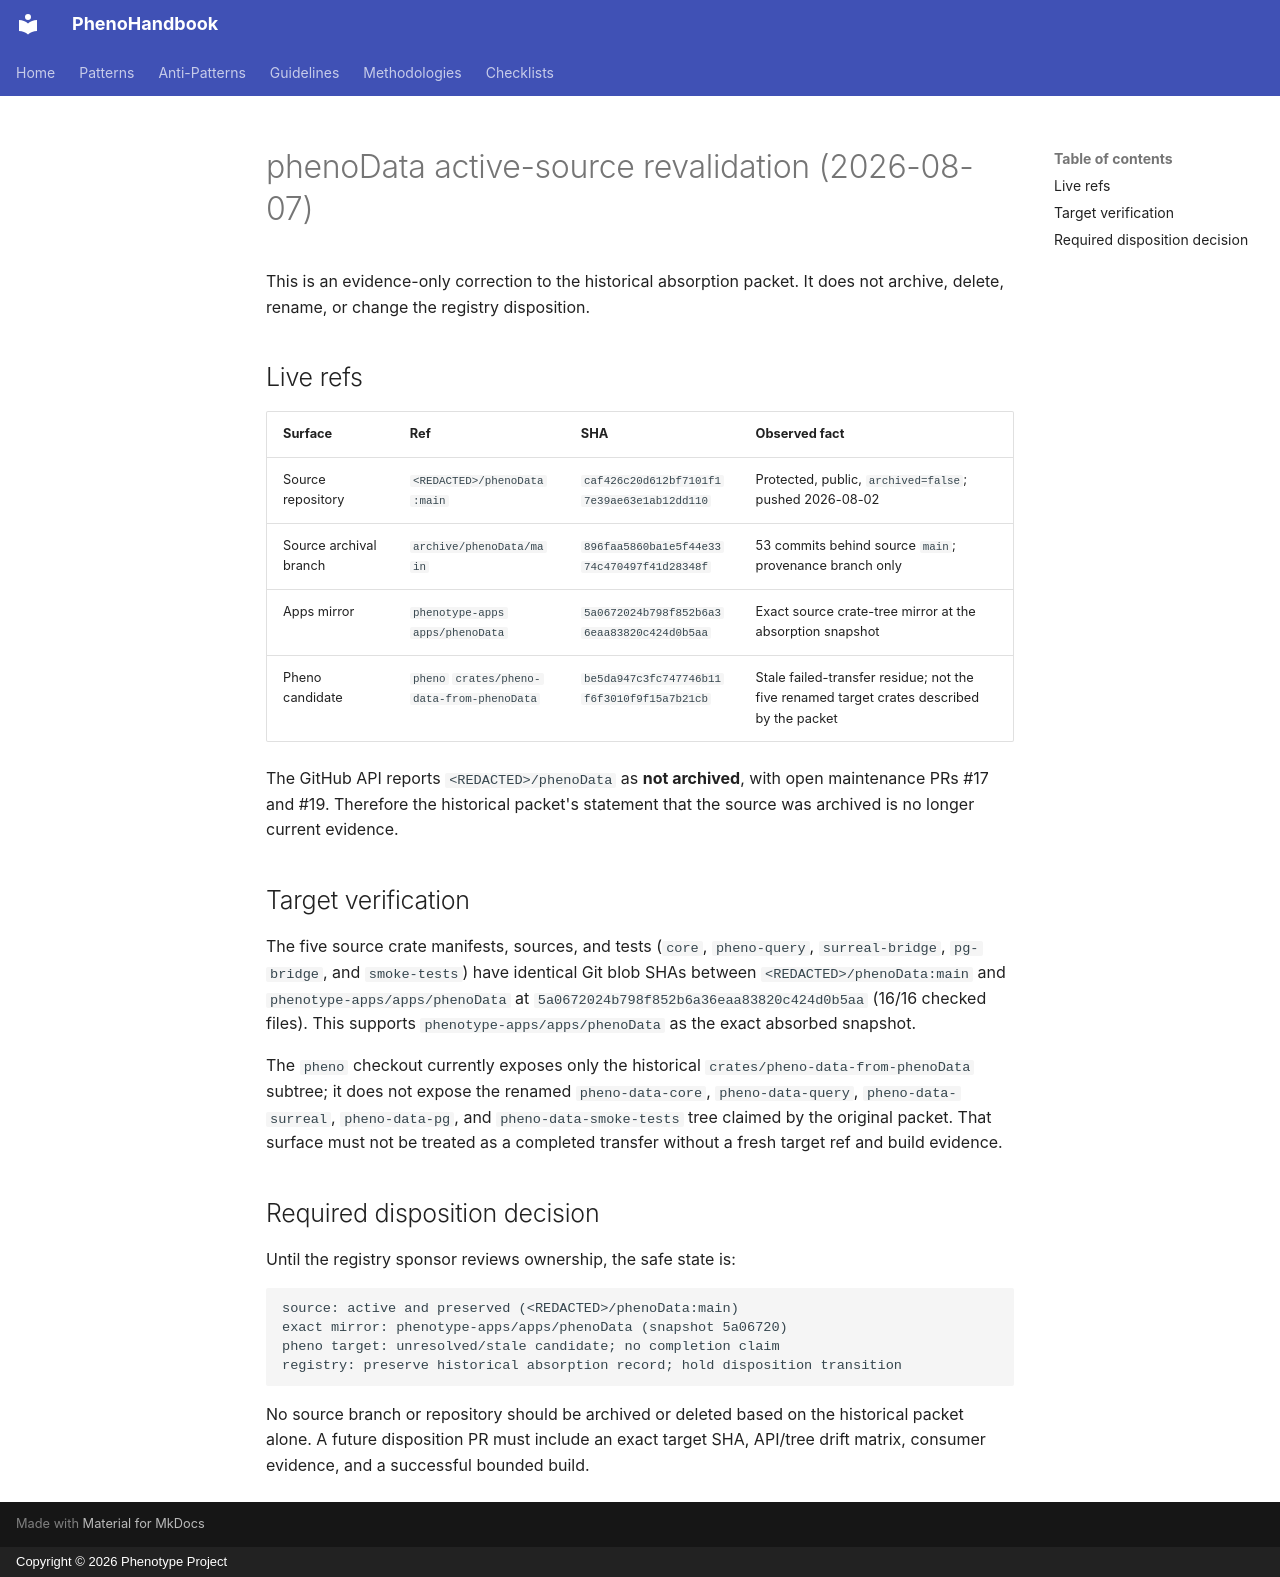

repository: KooshaPari/PhenoShared · page: absorption/phenoData/ACTIVE_SOURCE_REVALIDATION_20260807/index.html · generator: mkdocs · copyright: Copyright © 2026 Phenotype Project

# phenoData active-source revalidation (2026-08-07)

This is an evidence-only correction to the historical absorption packet. It
does not archive, delete, rename, or change the registry disposition.

## Live refs

| Surface | Ref | SHA | Observed fact |
|---|---|---|---|
| Source repository | `<REDACTED>/phenoData:main` | `caf426c20d612bf7101f17e39ae63e1ab12dd110` | Protected, public, `archived=false`; pushed 2026-08-02 |
| Source archival branch | `archive/phenoData/main` | `896faa5860ba1e5f44e3374c470497f41d28348f` | 53 commits behind source `main`; provenance branch only |
| Apps mirror | `phenotype-apps` `apps/phenoData` | `5a0672024b798f852b6a36eaa83820c424d0b5aa` | Exact source crate-tree mirror at the absorption snapshot |
| Pheno candidate | `pheno` `crates/pheno-data-from-phenoData` | `be5da947c3fc747746b11f6f3010f9f15a7b21cb` | Stale failed-transfer residue; not the five renamed target crates described by the packet |

The GitHub API reports `<REDACTED>/phenoData` as **not archived**, with open
maintenance PRs #17 and #19. Therefore the historical packet's statement that
the source was archived is no longer current evidence.

## Target verification

The five source crate manifests, sources, and tests (`core`, `pheno-query`,
`surreal-bridge`, `pg-bridge`, and `smoke-tests`) have identical Git blob SHAs
between `<REDACTED>/phenoData:main` and `phenotype-apps/apps/phenoData` at
`5a0672024b798f852b6a36eaa83820c424d0b5aa` (16/16 checked files). This supports
`phenotype-apps/apps/phenoData` as the exact absorbed snapshot.

The `pheno` checkout currently exposes only the historical
`crates/pheno-data-from-phenoData` subtree; it does not expose the renamed
`pheno-data-core`, `pheno-data-query`, `pheno-data-surreal`, `pheno-data-pg`,
and `pheno-data-smoke-tests` tree claimed by the original packet. That surface
must not be treated as a completed transfer without a fresh target ref and
build evidence.

## Required disposition decision

Until the registry sponsor reviews ownership, the safe state is:

```text
source: active and preserved (<REDACTED>/phenoData:main)
exact mirror: phenotype-apps/apps/phenoData (snapshot 5a06720)
pheno target: unresolved/stale candidate; no completion claim
registry: preserve historical absorption record; hold disposition transition
```

No source branch or repository should be archived or deleted based on the
historical packet alone. A future disposition PR must include an exact target
SHA, API/tree drift matrix, consumer evidence, and a successful bounded build.
